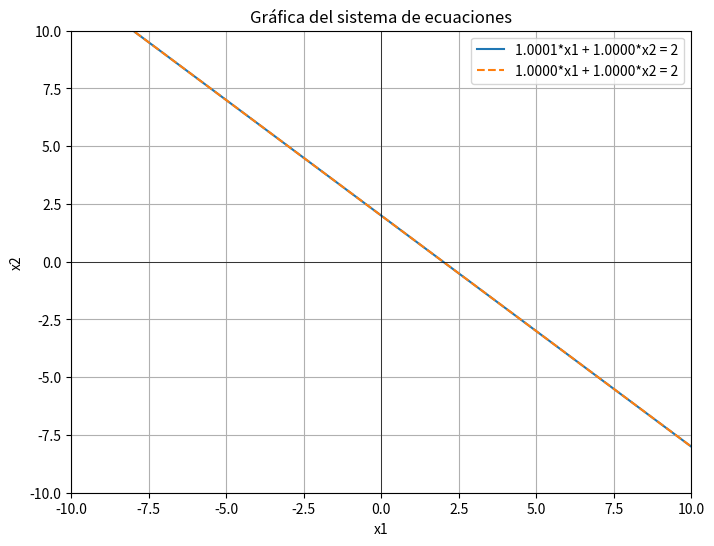

This figure's Python source:
import matplotlib.pyplot as plt
import numpy as np

# Coeficientes de las ecuaciones
A1 = [1.0001, 1.0000]  # Coeficientes de la primera ecuación
A2 = [1.0000, 1.0000]  # Coeficientes de la segunda ecuación
b1 = 2  # Término independiente de la primera ecuación
b2 = 2  # Término independiente de la segunda ecuación

# Crear un rango de valores para x1 (de -10 a 10)
x1 = np.linspace(-10, 10, 400)

# Calcular los valores correspondientes de x2 para ambas ecuaciones
x2_1 = (b1 - A1[0] * x1) / A1[1]
x2_2 = (b2 - A2[0] * x1) / A2[1]

# Graficar las líneas correspondientes a las ecuaciones
plt.figure(figsize=(8, 6))
plt.plot(x1, x2_1, label='1.0001*x1 + 1.0000*x2 = 2')
plt.plot(x1, x2_2, label='1.0000*x1 + 1.0000*x2 = 2', linestyle='--')

# Añadir etiquetas y título
plt.xlim(-10, 10)
plt.ylim(-10, 10)
plt.xlabel('x1')
plt.ylabel('x2')
plt.axhline(0, color='black',linewidth=0.5)
plt.axvline(0, color='black',linewidth=0.5)
plt.title('Gráfica del sistema de ecuaciones')
plt.legend()
plt.grid(True)

# Mostrar la gráfica
plt.show()